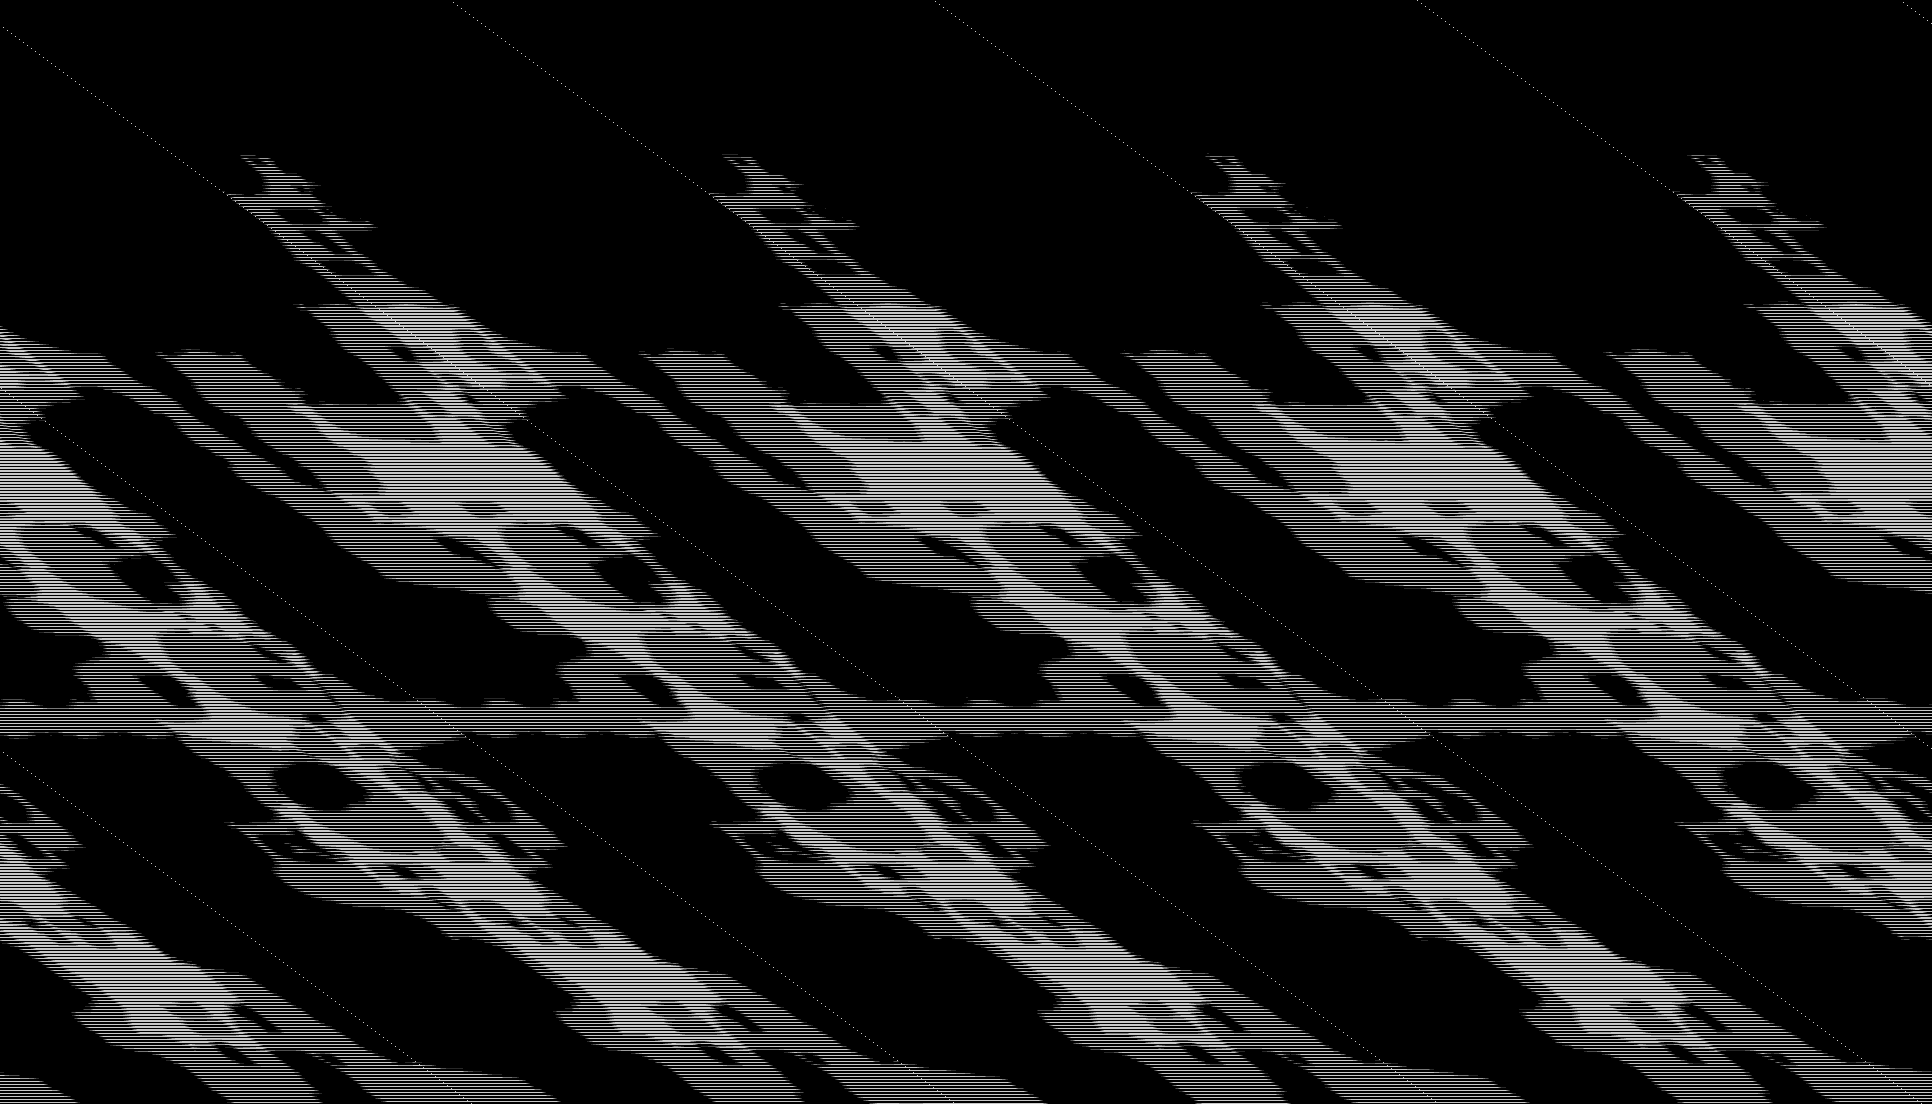

The table this chart was drawn from, first rows:
base	0x33979d00000
origin	0x10020
stride	966
width	1932
height	1104
nibble	0	1752073
nibble	1	16061
nibble	2	16244
nibble	3	16412
nibble	4	16414
nibble	5	315724
